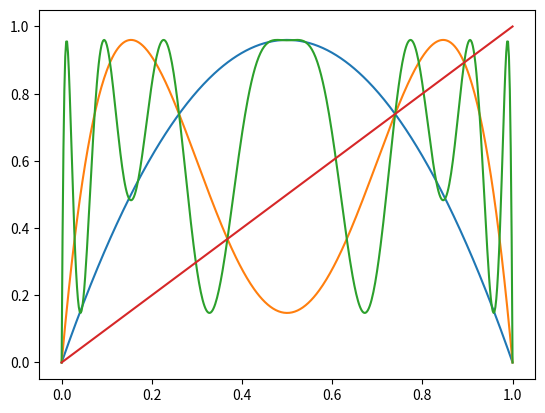

The script that saved this image:
import numpy as np
import matplotlib.pyplot as plt

def F(a, x):
	return a*x*(1-x)

def IterateF(initialval, n_its, a):
	x0 = initialval
	for i in range(n_its):
		x0 = F(a, x0)
		print(x0)

IterateF(.4, 100000, 3.84)

x = np.linspace(0, 1, 500)

# for a in np.linspace(0, 3, 10):
# 	plt.plot(x, F(a, x))

a = 3.84
plt.plot(x, F(a, x))
plt.plot(x, F(a, F(a, x)))
plt.plot(x, F(a, F(a, F(a, F(a, x)))))

plt.plot(x, x)
plt.show()
